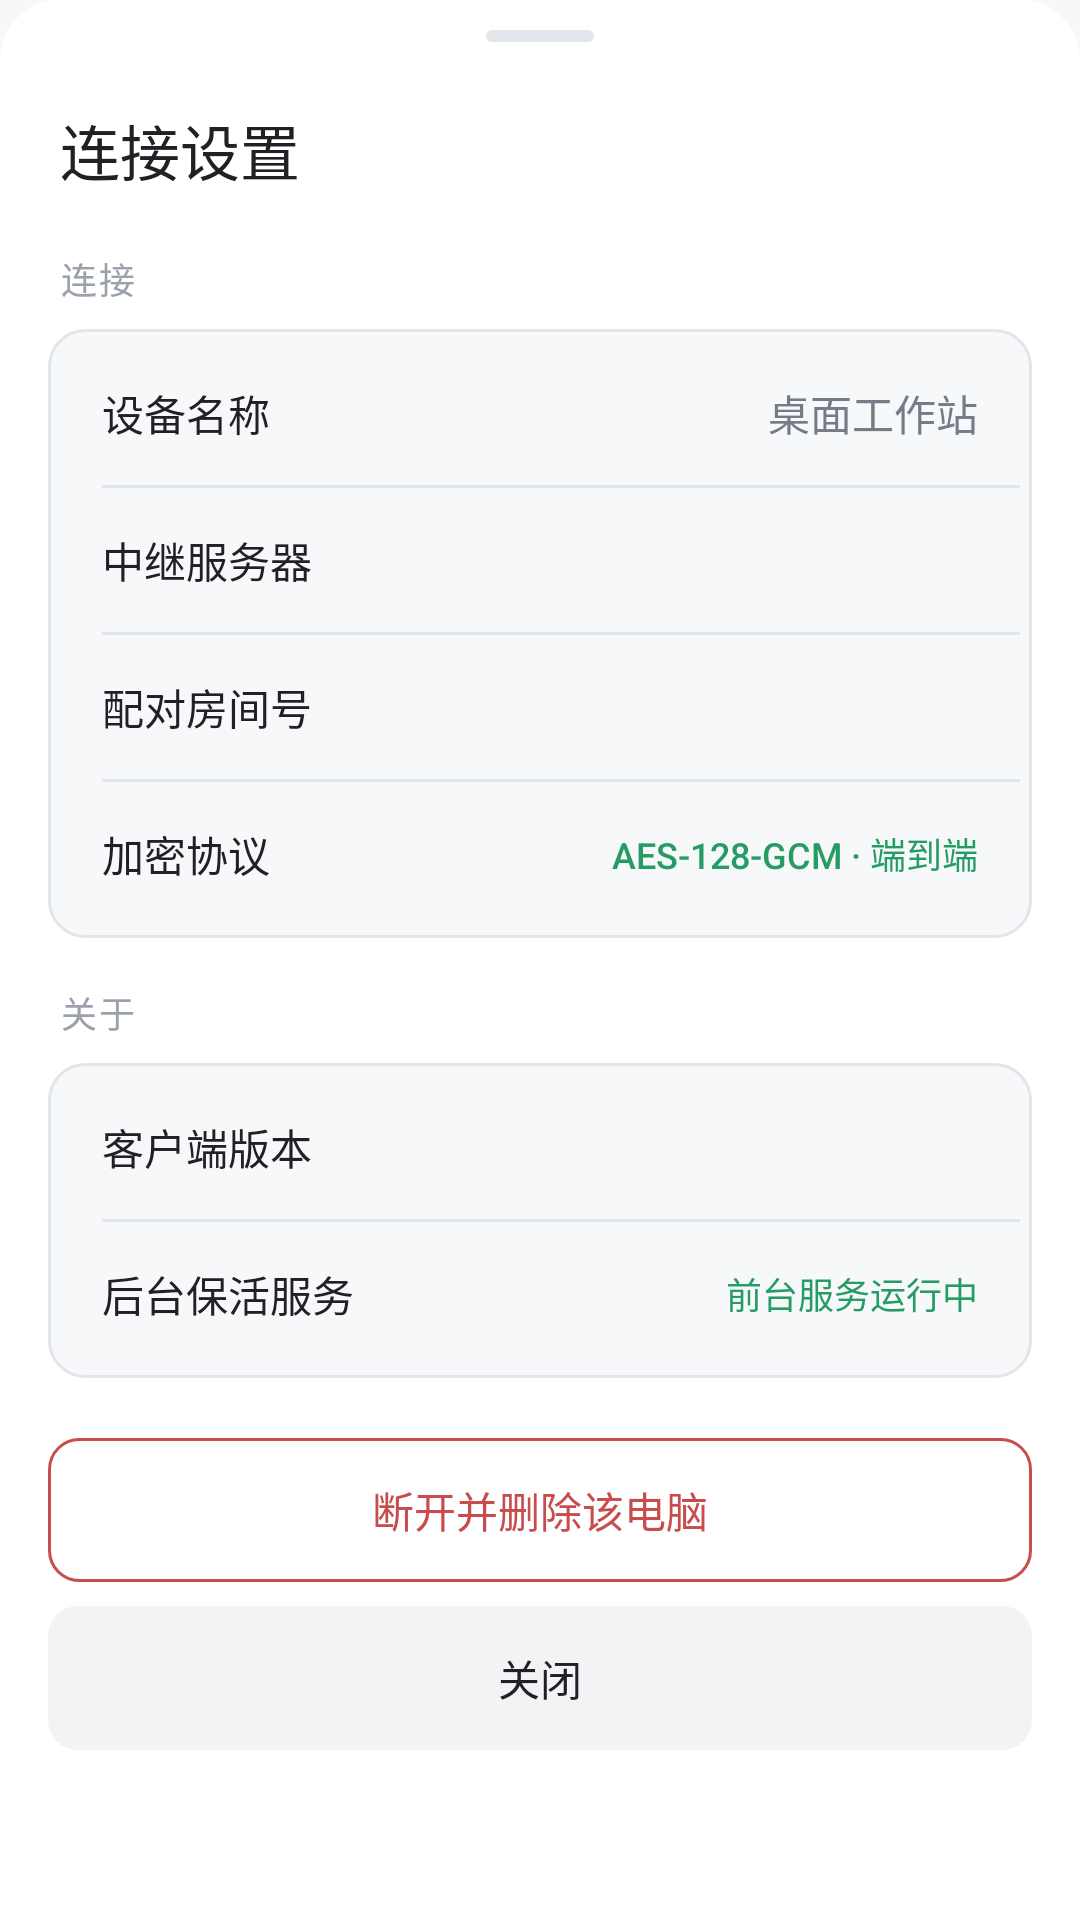

Here is an Android app screen rendered from its layout file. Give the layout XML and the strings, colors and styles it references.
<!-- AndroidManifest.xml: application theme Theme.DshMobile -->
<!-- res/layout/sheet_settings.xml -->
<?xml version="1.0" encoding="utf-8"?>
<LinearLayout xmlns:android="http://schemas.android.com/apk/res/android"
    android:layout_width="match_parent"
    android:layout_height="wrap_content"
    android:orientation="vertical"
    android:background="@drawable/bg_sheet"
    android:paddingBottom="24dp">

    <View
        android:layout_width="36dp"
        android:layout_height="4dp"
        android:layout_gravity="center_horizontal"
        android:layout_marginTop="10dp"
        android:background="@drawable/bg_handle" />

    <LinearLayout
        android:layout_width="match_parent"
        android:layout_height="wrap_content"
        android:orientation="horizontal"
        android:gravity="center_vertical"
        android:paddingStart="20dp"
        android:paddingEnd="12dp"
        android:paddingTop="18dp"
        android:paddingBottom="6dp">

        <TextView
            android:id="@+id/settings_sheet_title"
            android:layout_width="0dp"
            android:layout_height="wrap_content"
            android:layout_weight="1"
            android:text="@string/settings_title"
            android:textSize="@dimen/text_headline_medium"
            android:fontFamily="sans-serif-medium"
            android:textColor="@color/text_primary" />

        <ImageView
            android:id="@+id/settings_sheet_close"
            android:layout_width="36dp"
            android:layout_height="36dp"
            android:padding="6dp"
            android:background="?attr/selectableItemBackgroundBorderless"
            android:src="@drawable/ic_close"
            android:contentDescription="@string/settings_btn_close" />
    </LinearLayout>

    <TextView
        android:layout_width="match_parent"
        android:layout_height="wrap_content"
        android:paddingStart="20dp"
        android:paddingEnd="20dp"
        android:paddingTop="10dp"
        android:paddingBottom="8dp"
        android:text="@string/settings_section_connection"
        android:textSize="12sp"
        android:letterSpacing="0.06"
        android:fontFamily="sans-serif-medium"
        android:textColor="@color/text_muted" />

    <LinearLayout
        android:id="@+id/settings_card"
        android:layout_width="match_parent"
        android:layout_height="wrap_content"
        android:layout_marginStart="16dp"
        android:layout_marginEnd="16dp"
        android:orientation="vertical"
        android:background="@drawable/bg_group"
        android:padding="4dp">

        <LinearLayout
            android:layout_width="match_parent"
            android:layout_height="48dp"
            android:orientation="horizontal"
            android:gravity="center_vertical"
            android:paddingStart="14dp"
            android:paddingEnd="14dp">

            <TextView
                android:layout_width="0dp"
                android:layout_height="wrap_content"
                android:layout_weight="1"
                android:text="@string/settings_device_name"
                android:textColor="@color/text_primary"
                android:textSize="@dimen/text_body_medium" />

            <TextView
                android:id="@+id/settings_val_device_name"
                android:layout_width="wrap_content"
                android:layout_height="wrap_content"
                android:text="@string/desktop_name_default"
                android:textColor="@color/text_secondary"
                android:textSize="@dimen/text_body_medium" />
        </LinearLayout>

        <View
            android:layout_width="match_parent"
            android:layout_height="1dp"
            android:layout_marginStart="14dp"
            android:background="@color/border" />

        <LinearLayout
            android:layout_width="match_parent"
            android:layout_height="48dp"
            android:orientation="horizontal"
            android:gravity="center_vertical"
            android:paddingStart="14dp"
            android:paddingEnd="14dp">

            <TextView
                android:layout_width="0dp"
                android:layout_height="wrap_content"
                android:layout_weight="1"
                android:text="@string/settings_relay_server"
                android:textColor="@color/text_primary"
                android:textSize="@dimen/text_body_medium" />

            <TextView
                android:id="@+id/settings_val_relay"
                android:layout_width="wrap_content"
                android:layout_height="wrap_content"
                android:maxWidth="210dp"
                android:ellipsize="middle"
                android:singleLine="true"
                android:textColor="@color/text_secondary"
                android:textSize="@dimen/text_code"
                android:fontFamily="monospace" />
        </LinearLayout>

        <View
            android:layout_width="match_parent"
            android:layout_height="1dp"
            android:layout_marginStart="14dp"
            android:background="@color/border" />

        <LinearLayout
            android:layout_width="match_parent"
            android:layout_height="48dp"
            android:orientation="horizontal"
            android:gravity="center_vertical"
            android:paddingStart="14dp"
            android:paddingEnd="14dp">

            <TextView
                android:layout_width="0dp"
                android:layout_height="wrap_content"
                android:layout_weight="1"
                android:text="@string/settings_room_id"
                android:textColor="@color/text_primary"
                android:textSize="@dimen/text_body_medium" />

            <TextView
                android:id="@+id/settings_val_code"
                android:layout_width="wrap_content"
                android:layout_height="wrap_content"
                android:textColor="@color/text_secondary"
                android:textSize="@dimen/text_code"
                android:fontFamily="monospace" />
        </LinearLayout>

        <View
            android:layout_width="match_parent"
            android:layout_height="1dp"
            android:layout_marginStart="14dp"
            android:background="@color/border" />

        <LinearLayout
            android:layout_width="match_parent"
            android:layout_height="48dp"
            android:orientation="horizontal"
            android:gravity="center_vertical"
            android:paddingStart="14dp"
            android:paddingEnd="14dp">

            <TextView
                android:layout_width="0dp"
                android:layout_height="wrap_content"
                android:layout_weight="1"
                android:text="@string/settings_encryption"
                android:textColor="@color/text_primary"
                android:textSize="@dimen/text_body_medium" />

            <TextView
                android:layout_width="wrap_content"
                android:layout_height="wrap_content"
                android:text="@string/settings_encryption_val"
                android:textColor="@color/success"
                android:textSize="@dimen/text_caption"
                android:fontFamily="sans-serif-medium" />
        </LinearLayout>
    </LinearLayout>

    <TextView
        android:layout_width="match_parent"
        android:layout_height="wrap_content"
        android:paddingStart="20dp"
        android:paddingEnd="20dp"
        android:paddingTop="16dp"
        android:paddingBottom="8dp"
        android:text="@string/settings_section_about"
        android:textSize="12sp"
        android:letterSpacing="0.06"
        android:fontFamily="sans-serif-medium"
        android:textColor="@color/text_muted" />

    <LinearLayout
        android:layout_width="match_parent"
        android:layout_height="wrap_content"
        android:layout_marginStart="16dp"
        android:layout_marginEnd="16dp"
        android:orientation="vertical"
        android:background="@drawable/bg_group"
        android:padding="4dp">

        <LinearLayout
            android:layout_width="match_parent"
            android:layout_height="48dp"
            android:orientation="horizontal"
            android:gravity="center_vertical"
            android:paddingStart="14dp"
            android:paddingEnd="14dp">

            <TextView
                android:layout_width="0dp"
                android:layout_height="wrap_content"
                android:layout_weight="1"
                android:text="@string/settings_version"
                android:textColor="@color/text_primary"
                android:textSize="@dimen/text_body_medium" />

            <TextView
                android:id="@+id/settings_val_version"
                android:layout_width="wrap_content"
                android:layout_height="wrap_content"
                android:textColor="@color/text_secondary"
                android:textSize="@dimen/text_body_medium" />
        </LinearLayout>

        <View
            android:layout_width="match_parent"
            android:layout_height="1dp"
            android:layout_marginStart="14dp"
            android:background="@color/border" />

        <LinearLayout
            android:layout_width="match_parent"
            android:layout_height="48dp"
            android:orientation="horizontal"
            android:gravity="center_vertical"
            android:paddingStart="14dp"
            android:paddingEnd="14dp">

            <TextView
                android:layout_width="0dp"
                android:layout_height="wrap_content"
                android:layout_weight="1"
                android:text="@string/settings_keep_alive"
                android:textColor="@color/text_primary"
                android:textSize="@dimen/text_body_medium" />

            <TextView
                android:layout_width="wrap_content"
                android:layout_height="wrap_content"
                android:text="@string/settings_keep_alive_active"
                android:textColor="@color/success"
                android:textSize="@dimen/text_caption"
                android:fontFamily="sans-serif-medium" />
        </LinearLayout>
    </LinearLayout>

    <androidx.appcompat.widget.AppCompatButton
        android:id="@+id/settings_btn_disconnect"
        android:layout_width="match_parent"
        android:layout_height="@dimen/btn_height_outlined"
        android:layout_marginStart="16dp"
        android:layout_marginEnd="16dp"
        android:layout_marginTop="20dp"
        android:background="@drawable/bg_danger_button"
        android:text="@string/settings_btn_disconnect"
        android:textColor="@color/danger"
        android:textSize="@dimen/text_body_medium"
        android:fontFamily="sans-serif-medium"
        android:stateListAnimator="@null"
        android:textAllCaps="false" />

    <androidx.appcompat.widget.AppCompatButton
        android:id="@+id/settings_btn_close"
        style="@style/Widget.Dsh.Button.Soft"
        android:layout_width="match_parent"
        android:layout_height="@dimen/btn_height_outlined"
        android:layout_marginStart="16dp"
        android:layout_marginEnd="16dp"
        android:layout_marginTop="8dp"
        android:text="@string/settings_btn_close" />
</LinearLayout>
<!-- resources referenced by this layout -->
<resources>
  <color name="border">#E2E5E9</color>
  <color name="danger">#C84C4C</color>
  <color name="success">#249C63</color>
  <color name="text_muted">#9AA1AB</color>
  <color name="text_primary">#202124</color>
  <color name="text_secondary">#747C88</color>
  <dimen name="btn_height_outlined">48dp</dimen>
  <dimen name="text_body_medium">14sp</dimen>
  <dimen name="text_caption">12sp</dimen>
  <dimen name="text_code">13sp</dimen>
  <dimen name="text_headline_medium">20sp</dimen>
  <!-- drawable bg_group (drawable) -->
  <?xml version="1.0" encoding="utf-8"?>
  <shape xmlns:android="http://schemas.android.com/apk/res/android" android:shape="rectangle">
      <solid android:color="@color/canvas" />
      <corners android:radius="12dp" />
      <stroke android:width="1dp" android:color="@color/border" />
  </shape>
  <!-- drawable bg_handle (drawable) -->
  <?xml version="1.0" encoding="utf-8"?>
  <shape xmlns:android="http://schemas.android.com/apk/res/android" android:shape="rectangle">
      <solid android:color="#E2E5E9" />
      <corners android:radius="2dp" />
  </shape>
  <!-- drawable bg_sheet (drawable) -->
  <?xml version="1.0" encoding="utf-8"?>
  <shape xmlns:android="http://schemas.android.com/apk/res/android" android:shape="rectangle">
      <solid android:color="@color/surface" />
      <corners android:topLeftRadius="20dp" android:topRightRadius="20dp" />
  </shape>
  <string name="desktop_name_default">桌面工作站</string>
  <string name="settings_btn_close">关闭</string>
  <string name="settings_btn_disconnect">断开并删除该电脑</string>
  <string name="settings_device_name">设备名称</string>
  <string name="settings_encryption">加密协议</string>
  <string name="settings_encryption_val">AES-128-GCM · 端到端</string>
  <string name="settings_keep_alive">后台保活服务</string>
  <string name="settings_keep_alive_active">前台服务运行中</string>
  <string name="settings_relay_server">中继服务器</string>
  <string name="settings_room_id">配对房间号</string>
  <string name="settings_section_about">关于</string>
  <string name="settings_section_connection">连接</string>
  <string name="settings_title">连接设置</string>
  <string name="settings_version">客户端版本</string>
  <style name="Widget.Dsh.Button.Soft" parent="Widget.AppCompat.Button">
          <item name="android:background">@drawable/bg_soft_button</item>
          <item name="android:textColor">@color/text_primary</item>
          <item name="android:textSize">14sp</item>
          <item name="android:fontFamily">sans-serif</item>
          <item name="android:minHeight">@dimen/btn_height_outlined</item>
          <item name="android:stateListAnimator">@null</item>
          <item name="android:textAllCaps">false</item>
      </style>
  <style name="Theme.DshMobile" parent="Theme.AppCompat.NoActionBar">
          
          <item name="android:windowBackground">@color/canvas</item>
          <item name="android:statusBarColor">@color/surface</item>
          <item name="android:navigationBarColor">@color/surface</item>
          <item name="android:windowLightStatusBar">true</item>
  
          
          <item name="colorPrimary">@color/navy</item>
          <item name="colorAccent">@color/accent</item>
          <item name="android:textColorPrimary">@color/text_primary</item>
          <item name="android:textColorSecondary">@color/text_secondary</item>
      </style>
  <color name="ripple_dark">#20000000</color>
  <dimen name="radius_default">10dp</dimen>
  <color name="danger_soft">#FBECEC</color>
  <dimen name="border_width">1dp</dimen>
  <color name="surface">#FFFFFF</color>
  <color name="canvas">#F7F8FA</color>
  <color name="navy">#224665</color>
  <color name="accent">#4E82E8</color>
  <color name="soft_surface">#F1F3F5</color>
</resources>
